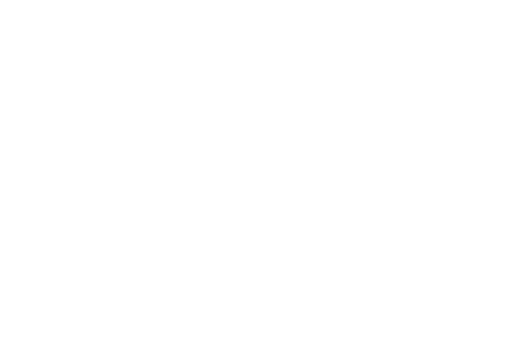
t = 0.00 s
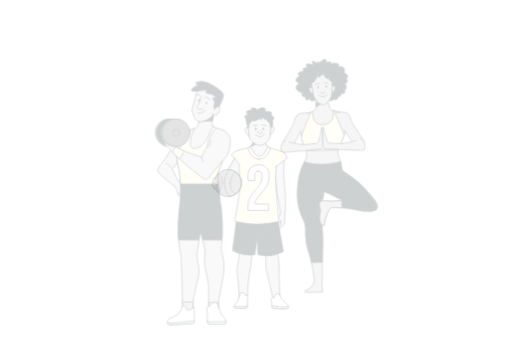
t = 0.25 s
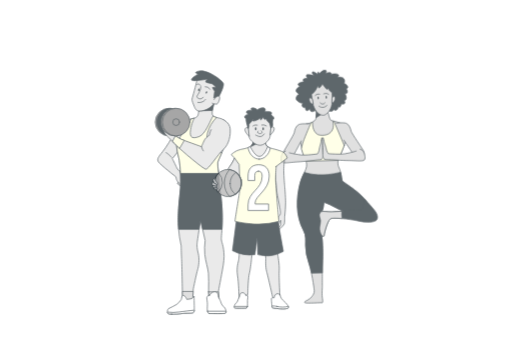
t = 0.50 s
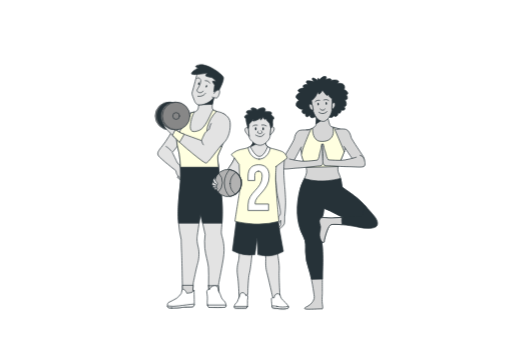
t = 0.75 s
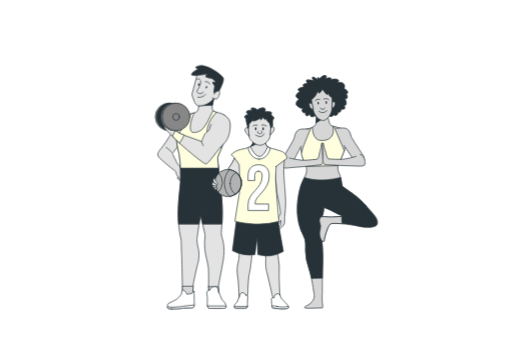
t = 1.00 s

The animated SVG that drew these frames (rendered in a browser with its animation timeline set to each time). Animation: 5 CSS @keyframes rules; one cycle of 1.00 s.

<svg class="animated" id="freepik_stories-sport-family" xmlns="http://www.w3.org/2000/svg" viewBox="0 0 750 500" version="1.1" xmlns:xlink="http://www.w3.org/1999/xlink" xmlns:svgjs="http://svgjs.com/svgjs"><style>svg#freepik_stories-sport-family:not(.animated) .animable {opacity: 0;}svg#freepik_stories-sport-family.animated #freepik--Floor--inject-27 {animation: 1s 1 forwards cubic-bezier(.36,-0.01,.5,1.38) slideLeft;animation-delay: 0s;}svg#freepik_stories-sport-family.animated #freepik--Shelf--inject-27 {animation: 1s 1 forwards cubic-bezier(.36,-0.01,.5,1.38) slideUp;animation-delay: 0s;}svg#freepik_stories-sport-family.animated #freepik--Sofa--inject-27 {animation: 1s 1 forwards cubic-bezier(.36,-0.01,.5,1.38) fadeIn;animation-delay: 0s;}svg#freepik_stories-sport-family.animated #freepik--Pictures--inject-27 {animation: 1s 1 forwards cubic-bezier(.36,-0.01,.5,1.38) slideRight;animation-delay: 0s;}svg#freepik_stories-sport-family.animated #freepik--character-3--inject-27 {animation: 1s 1 forwards cubic-bezier(.36,-0.01,.5,1.38) slideDown;animation-delay: 0s;}svg#freepik_stories-sport-family.animated #freepik--character-1--inject-27 {animation: 1s 1 forwards cubic-bezier(.36,-0.01,.5,1.38) slideUp;animation-delay: 0s;}svg#freepik_stories-sport-family.animated #freepik--character-2--inject-27 {animation: 1s 1 forwards cubic-bezier(.36,-0.01,.5,1.38) fadeIn;animation-delay: 0s;}            @keyframes slideLeft {                0% {                    opacity: 0;                    transform: translateX(-30px);                }                100% {                    opacity: 1;                    transform: translateX(0);                }            }                    @keyframes slideUp {                0% {                    opacity: 0;                    transform: translateY(30px);                }                100% {                    opacity: 1;                    transform: inherit;                }            }                    @keyframes fadeIn {                0% {                    opacity: 0;                }                100% {                    opacity: 1;                }            }                    @keyframes slideRight {                0% {                    opacity: 0;                    transform: translateX(30px);                }                100% {                    opacity: 1;                    transform: translateX(0);                }            }                    @keyframes slideDown {                0% {                    opacity: 0;                    transform: translateY(-30px);                }                100% {                    opacity: 1;                    transform: translateY(0);                }            }        .animator-hidden { display: none; }</style><g id="freepik--Floor--inject-27" class="animable animator-hidden" style="transform-origin: 369.22px 450.48px;"><line x1="24.47" y1="450.48" x2="713.97" y2="450.48" style="fill: none; stroke: rgb(38, 50, 56); stroke-linecap: round; stroke-linejoin: round; transform-origin: 369.22px 450.48px;" id="eliipqj9r5yo" class="animable"></line></g><g id="freepik--Shelf--inject-27" class="animable animator-hidden" style="transform-origin: 602.725px 268.625px;"><path d="M529.45,86.77V450.48H676V86.77ZM664.51,440H540.92V97.24H664.51Z" style="fill: none; stroke: rgb(38, 50, 56); stroke-linecap: round; stroke-linejoin: round; transform-origin: 602.725px 268.625px;" id="elgstfdbf2lda" class="animable"></path><polygon points="570.68 163.17 566.01 129.92 566.03 129.92 567.46 120.43 555.05 120.43 556.48 129.92 556.5 129.92 551.83 163.17 570.68 163.17" style="fill: none; stroke: rgb(38, 50, 56); stroke-linecap: round; stroke-linejoin: round; transform-origin: 561.255px 141.8px;" id="elo03wd5mv2jm" class="animable"></polygon><g id="el3p8zxisopzt"><circle cx="591.95" cy="148.99" r="15.33" style="fill: none; stroke: rgb(38, 50, 56); stroke-linecap: round; stroke-linejoin: round; transform-origin: 591.95px 148.99px; transform: rotate(-67.72deg);" class="animable"></circle></g><rect x="609.29" y="212.15" width="49.21" height="50.22" style="fill: none; stroke: rgb(38, 50, 56); stroke-linecap: round; stroke-linejoin: round; transform-origin: 633.895px 237.26px;" id="elcyrl2jdkb5" class="animable"></rect><rect x="617.83" y="220.87" width="32.12" height="32.79" style="fill: none; stroke: rgb(38, 50, 56); stroke-linecap: round; stroke-linejoin: round; transform-origin: 633.89px 237.265px;" id="el4uj8llqogow" class="animable"></rect><rect x="542.32" y="216.21" width="12.18" height="45.66" style="fill: none; stroke: rgb(38, 50, 56); stroke-linecap: round; stroke-linejoin: round; transform-origin: 548.41px 239.04px;" id="el3b1ca6hk1uj" class="animable"></rect><rect x="555" y="216.21" width="12.18" height="45.66" style="fill: none; stroke: rgb(38, 50, 56); stroke-linecap: round; stroke-linejoin: round; transform-origin: 561.09px 239.04px;" id="elvr2w8lm55ye" class="animable"></rect><g id="el8va096gjwzj"><rect x="572.25" y="216.21" width="12.18" height="45.66" style="fill: none; stroke: rgb(38, 50, 56); stroke-linecap: round; stroke-linejoin: round; transform-origin: 578.34px 239.04px; transform: rotate(-10.99deg);" class="animable"></rect></g><g id="elbf3n13nw4gk"><rect x="649.77" y="394.23" width="12.18" height="45.66" style="fill: none; stroke: rgb(38, 50, 56); stroke-linecap: round; stroke-linejoin: round; transform-origin: 655.86px 417.06px; transform: rotate(180deg);" class="animable"></rect></g><g id="eldea7em8v8c"><rect x="637.09" y="394.23" width="12.18" height="45.66" style="fill: none; stroke: rgb(38, 50, 56); stroke-linecap: round; stroke-linejoin: round; transform-origin: 643.18px 417.06px; transform: rotate(180deg);" class="animable"></rect></g><g id="elnfrooy9ezc9"><rect x="619.84" y="394.23" width="12.18" height="45.66" style="fill: none; stroke: rgb(38, 50, 56); stroke-linecap: round; stroke-linejoin: round; transform-origin: 625.93px 417.06px; transform: rotate(-169.01deg);" class="animable"></rect></g><path d="M611.5,317.12a13.68,13.68,0,0,1-1.82-7.79c.46-4.14,4.14-20.24,4.14-20.24H594s3.68,16.1,4.14,20.24a13.68,13.68,0,0,1-1.84,7.82h0c-4.25,4.07-7.08,11.44-7.08,19.87,0,12.82,6.57,23.22,14.67,23.22s14.68-10.4,14.68-23.22C618.62,328.58,615.77,321.19,611.5,317.12Z" style="fill: none; stroke: rgb(38, 50, 56); stroke-linecap: round; stroke-linejoin: round; transform-origin: 603.895px 324.665px;" id="els5zumiemqgr" class="animable"></path><rect x="540.92" y="163.83" width="123.59" height="13.35" style="fill: none; stroke: rgb(38, 50, 56); stroke-linecap: round; stroke-linejoin: round; transform-origin: 602.715px 170.505px;" id="ela7pbwuwlldj" class="animable"></rect><rect x="540.92" y="262.39" width="123.59" height="13.35" style="fill: none; stroke: rgb(38, 50, 56); stroke-linecap: round; stroke-linejoin: round; transform-origin: 602.715px 269.065px;" id="elcur9spdbevb" class="animable"></rect><rect x="540.92" y="360.95" width="123.59" height="13.35" style="fill: none; stroke: rgb(38, 50, 56); stroke-linecap: round; stroke-linejoin: round; transform-origin: 602.715px 367.625px;" id="el68etofpi7ye" class="animable"></rect></g><g id="freepik--Sofa--inject-27" class="animable animator-hidden" style="transform-origin: 228.36px 363.896px;"><rect x="68.47" y="356.97" width="163.95" height="21.15" style="fill: none; stroke: rgb(38, 50, 56); stroke-linecap: round; stroke-linejoin: round; transform-origin: 150.445px 367.545px;" id="elpn0jcjbxa2" class="animable"></rect><path d="M390.18,326.59a5.06,5.06,0,0,0-1.93,4V357h-157c.17-10.89-1.64-36.69-3.43-55.34.06-11.83.39-20.78,1-21.25,1.88-1.41,29.13-2.82,80.35-.94s67.19-3.29,73.3-1.88C387.33,278.69,389.51,313,390.18,326.59Z" style="fill: none; stroke: rgb(38, 50, 56); stroke-linecap: round; stroke-linejoin: round; transform-origin: 309px 317.171px;" id="ellwv1pcfqzjq" class="animable"></path><path d="M231.2,357H68.47V330.58a5.08,5.08,0,0,0-4.94-5.08c.74-14.25,2.93-46.84,7.7-47.94,6.11-1.41,22.08,3.76,73.3,1.88s78.47-.47,80.35.94c.62.47,1.75,9.42,2.89,21.25C229.56,320.28,231.37,346.08,231.2,357Z" style="fill: none; stroke: rgb(38, 50, 56); stroke-linecap: round; stroke-linejoin: round; transform-origin: 147.371px 317.156px;" id="el3bptn0y5w09" class="animable"></path><path d="M233,357v5.25h-.61V357Z" style="fill: none; stroke: rgb(38, 50, 56); stroke-linecap: round; stroke-linejoin: round; transform-origin: 232.695px 359.625px;" id="els072rnuy1h" class="animable"></path><rect x="68.47" y="378.12" width="319.78" height="57.8" style="fill: none; stroke: rgb(38, 50, 56); stroke-linecap: round; stroke-linejoin: round; transform-origin: 228.36px 407.02px;" id="el28k3btx2huq" class="animable"></rect><rect x="232.42" y="356.97" width="0.61" height="21.15" style="fill: none; stroke: rgb(38, 50, 56); stroke-linecap: round; stroke-linejoin: round; transform-origin: 232.725px 367.545px;" id="elehmx10qisx" class="animable"></rect><rect x="233.03" y="356.97" width="155.22" height="21.15" style="fill: none; stroke: rgb(38, 50, 56); stroke-linecap: round; stroke-linejoin: round; transform-origin: 310.64px 367.545px;" id="eljy3nuk0vtq" class="animable"></rect><rect x="232.42" y="356.97" width="0.61" height="21.15" style="fill: none; stroke: rgb(38, 50, 56); stroke-linecap: round; stroke-linejoin: round; transform-origin: 232.725px 367.545px;" id="el171h39yhdtn" class="animable"></rect><path d="M411.28,330.58V446.16a4.32,4.32,0,0,1-4.32,4.32H392.57a4.31,4.31,0,0,1-4.32-4.32V330.58a5.09,5.09,0,0,1,5.09-5.09h12.85A5.09,5.09,0,0,1,411.28,330.58Z" style="fill: none; stroke: rgb(38, 50, 56); stroke-linecap: round; stroke-linejoin: round; transform-origin: 399.765px 387.985px;" id="elpov9chiaxs" class="animable"></path><path d="M68.47,330.58V446.16a4.32,4.32,0,0,1-4.32,4.32H49.76a4.31,4.31,0,0,1-4.32-4.32V330.58a5.09,5.09,0,0,1,5.09-5.09h13A5.08,5.08,0,0,1,68.47,330.58Z" style="fill: none; stroke: rgb(38, 50, 56); stroke-linecap: round; stroke-linejoin: round; transform-origin: 56.955px 387.985px;" id="el6jc3pklegh6" class="animable"></path></g><g id="freepik--Pictures--inject-27" class="animable animator-hidden" style="transform-origin: 184.125px 161.817px;"><rect x="157.9" y="87.01" width="47.8" height="61.45" style="fill: none; stroke: rgb(38, 50, 56); stroke-linecap: round; stroke-linejoin: round; transform-origin: 181.8px 117.735px;" id="elpbu2ag6vrlo" class="animable"></rect><rect x="160.99" y="90.98" width="41.62" height="53.52" style="fill: none; stroke: rgb(38, 50, 56); stroke-linecap: round; stroke-linejoin: round; transform-origin: 181.8px 117.74px;" id="el735aabh6mk" class="animable"></rect><rect x="175.08" y="109.1" width="13.44" height="17.28" style="fill: none; stroke: rgb(38, 50, 56); stroke-linecap: round; stroke-linejoin: round; transform-origin: 181.8px 117.74px;" id="elgfomvd7fbwl" class="animable"></rect><rect x="101.41" y="132.94" width="47.8" height="61.45" style="fill: none; stroke: rgb(38, 50, 56); stroke-linecap: round; stroke-linejoin: round; transform-origin: 125.31px 163.665px;" id="el3vqzjr7u011" class="animable"></rect><rect x="104.5" y="136.91" width="41.62" height="53.52" style="fill: none; stroke: rgb(38, 50, 56); stroke-linecap: round; stroke-linejoin: round; transform-origin: 125.31px 163.67px;" id="el939pm7iljjq" class="animable"></rect><rect x="118.59" y="155.03" width="13.44" height="17.28" style="fill: none; stroke: rgb(38, 50, 56); stroke-linecap: round; stroke-linejoin: round; transform-origin: 125.31px 163.67px;" id="elti94fn53c2c" class="animable"></rect><rect x="219.04" y="132.94" width="47.8" height="61.45" style="fill: none; stroke: rgb(38, 50, 56); stroke-linecap: round; stroke-linejoin: round; transform-origin: 242.94px 163.665px;" id="elfds9a30rkda" class="animable"></rect><rect x="222.13" y="136.91" width="41.62" height="53.52" style="fill: none; stroke: rgb(38, 50, 56); stroke-linecap: round; stroke-linejoin: round; transform-origin: 242.94px 163.67px;" id="elr35yiv6trq" class="animable"></rect><rect x="236.22" y="155.03" width="13.44" height="17.28" style="fill: none; stroke: rgb(38, 50, 56); stroke-linecap: round; stroke-linejoin: round; transform-origin: 242.94px 163.67px;" id="ele4sw36i4yr" class="animable"></rect><rect x="157.9" y="158.14" width="47.8" height="35.9" style="fill: none; stroke: rgb(38, 50, 56); stroke-linecap: round; stroke-linejoin: round; transform-origin: 181.8px 176.09px;" id="el9k2oivtsrx" class="animable"></rect><rect x="160.99" y="160.45" width="41.62" height="31.26" style="fill: none; stroke: rgb(38, 50, 56); stroke-linecap: round; stroke-linejoin: round; transform-origin: 181.8px 176.08px;" id="el392zdhcien8" class="animable"></rect><rect x="175.08" y="171.04" width="13.44" height="10.09" style="fill: none; stroke: rgb(38, 50, 56); stroke-linecap: round; stroke-linejoin: round; transform-origin: 181.8px 176.085px;" id="elt42sc75dp0k" class="animable"></rect><g id="elcrvvbv9ep2"><rect x="183.62" y="209.55" width="30.92" height="23.23" style="fill: none; stroke: rgb(38, 50, 56); stroke-linecap: round; stroke-linejoin: round; transform-origin: 199.08px 221.165px; transform: rotate(90deg);" class="animable"></rect></g><g id="elanfefvncq68"><rect x="185.62" y="211.05" width="26.93" height="20.23" style="fill: none; stroke: rgb(38, 50, 56); stroke-linecap: round; stroke-linejoin: round; transform-origin: 199.085px 221.165px; transform: rotate(90deg);" class="animable"></rect></g><g id="elfg12gmiy06"><rect x="194.74" y="217.9" width="8.69" height="6.53" style="fill: none; stroke: rgb(38, 50, 56); stroke-linecap: round; stroke-linejoin: round; transform-origin: 199.085px 221.165px; transform: rotate(90deg);" class="animable"></rect></g><g id="elq6ylvigdmi"><rect x="149.3" y="209.55" width="30.92" height="23.23" style="fill: none; stroke: rgb(38, 50, 56); stroke-linecap: round; stroke-linejoin: round; transform-origin: 164.76px 221.165px; transform: rotate(90deg);" class="animable"></rect></g><g id="elosub68w47fi"><rect x="151.3" y="211.05" width="26.93" height="20.23" style="fill: none; stroke: rgb(38, 50, 56); stroke-linecap: round; stroke-linejoin: round; transform-origin: 164.765px 221.165px; transform: rotate(90deg);" class="animable"></rect></g><g id="eldq6a16ghaym"><rect x="160.42" y="217.9" width="8.69" height="6.53" style="fill: none; stroke: rgb(38, 50, 56); stroke-linecap: round; stroke-linejoin: round; transform-origin: 164.765px 221.165px; transform: rotate(90deg);" class="animable"></rect></g></g><g id="freepik--character-3--inject-27" class="animable" style="transform-origin: 482.389px 281.246px;"><path d="M465.56,116.81s-7-5.69-8-3.27,3.71,5,3.71,5-11.27-2.8-12.31-.65,2.36,4.29,2.36,4.29-7.4.47-7.28,2.42a3.26,3.26,0,0,0,1.35,2.65s-9.41,1.91-8.74,4.22,3.42,2.39,3.42,2.39-6.67,3.49-6.48,6.81c.12,2.21,3.59,3.95,4.22,4.81,0,0-7.34,5.56-2.24,9.93s8.57,3.37,8.57,3.37-3.33,3-.7,5.39,4.07.4,4.07.4-.35,4.72,1.64,5.24,4.66-2.64,4.66-2.64.39,4,3.26,4.09a5.11,5.11,0,0,0,4.2-1.7s1.2,2.4,2.62,2.18a4.09,4.09,0,0,0,2.27-1.19s4.64,3.1,9,1.91,5.2-2.3,5.2-2.3,4.77,1.14,6.28.26a10.93,10.93,0,0,0,2.48-2,3.49,3.49,0,0,0,4.2.38c2.26-1.44,1.9-4.95,1.9-4.95s2.6,1.8,3.76-.37a4.3,4.3,0,0,0,.56-3.56s4.64,1.14,5.68-1-2.13-4.69-2.13-4.69a2.72,2.72,0,0,0,4-1.3c1.39-2.83-1.7-8.24-1.7-8.24s3.31.7,3.64-2.19a6.28,6.28,0,0,0-2-5s3.64-.24,2.27-3.28-5.24-4.36-5.24-4.36,2-3.52-.17-6.78-10.6-2.45-10.6-2.45,4.86-1.62,2-3.78-10.44-.11-10.44-.11,1.78-2.73-2.14-2.74-5.77,1.54-5.77,1.54,3.19-5.16-1-5-8.14,5.35-8.14,5.35-1-3.33-2-2.23S465.56,116.81,465.56,116.81Z" style="fill: rgb(38, 50, 56); stroke: rgb(38, 50, 56); stroke-linecap: round; stroke-linejoin: round; transform-origin: 471.597px 141.634px;" id="el10wqx3okf6hi" class="animable"></path><path d="M464,167.65s-.31,11.36-1.31,14.51-7.78,6.17-11.67,6.58-12.62,4.23-12.54,13.2,4.77,30.76,7.75,37.1,3.28,8.06,2.89,12.87-6.67,13.55-9.16,23c-6.05,23-6.94,49.33,4.85,70.94,3.8,7,2.94,14,2.9,21.62a77.83,77.83,0,0,0,4.8,25.76c3.88,10.7,7.39,35.86,7.9,40s-2.06,7.2-2.91,8.57a19,19,0,0,1-7.2,6c-3.43,1.55-5.32,2.75-3.26,3.78s24.43-.43,24.86,0,1.54-1,.51-6.35-.17-15.77-.17-15.77-.16-22.48.4-40-.46-30.69-.85-32.39-1-37.18.62-41.34,2.09-11.89,2.09-11.89A126.65,126.65,0,0,1,492,312c9.4,5.24,38.32,16,45.5,15.26s8.56-13.77-3.12-27.52-32-24.88-32.95-26.74-1.34-11.8-3.89-17.56-2.39-6.28-2.51-10.56,11.91-24.63,11.7-36-2.54-16.54-5-19.15-14.94-4.61-17.09-6S480.24,170,479.6,168,464,167.65,464,167.65Z" style="fill: rgb(214, 214, 214); stroke: rgb(38, 50, 56); stroke-linecap: round; stroke-linejoin: round; transform-origin: 489.319px 309.483px;" id="elurg5javwahq" class="animable"></path><polygon points="475.12 172.44 462.88 180.25 464.01 167.65 475.12 172.44" style="fill: rgb(38, 50, 56); stroke: rgb(38, 50, 56); stroke-linecap: round; stroke-linejoin: round; transform-origin: 469px 173.95px;" id="elojwsbs89r3" class="animable"></polygon><path d="M504.33,220.83l-14.87-35.05-1.77-.4c.67,3.15,1.28,8-.17,11.53-3.27,8-11.18,9.64-18.73,8.82C462,205,457.42,197,458,186.79a26.66,26.66,0,0,1-2.58,1C453,194,444.8,212.54,443.29,218.41c-.81,3.13-1.36,5.68-1.72,7.55A112.41,112.41,0,0,0,446.24,239a52.52,52.52,0,0,1,2.15,5.07l47.07-1.24C496.81,238.42,501.42,229.36,504.33,220.83Z" style="fill: rgb(255, 255, 224); stroke: rgb(38, 50, 56); stroke-linecap: round; stroke-linejoin: round; transform-origin: 472.95px 214.725px;" id="elh1n0s923aig" class="animable"></path><path d="M501.47,273c-.68-1.41-1.1-7.46-2.37-12.82-26.83,6.71-45,2.83-53.09.13-2.07,4.28-4.65,9.35-6,14.66-6.05,23-6.94,49.33,4.85,70.94,3.8,7,2.94,14,2.9,21.62a77.83,77.83,0,0,0,4.8,25.76,116.22,116.22,0,0,1,3.82,14.9l16-.42c0-5.94.14-12.37.33-18.26.57-17.51-.46-30.69-.85-32.39s-1-37.18.62-41.34,2.09-11.89,2.09-11.89A126.65,126.65,0,0,1,492,312c9.4,5.24,38.32,16,45.5,15.26s8.56-13.77-3.12-27.52S502.38,274.85,501.47,273Z" style="fill: rgb(38, 50, 56); stroke: rgb(38, 50, 56); stroke-linecap: round; stroke-linejoin: round; transform-origin: 489.344px 334.185px;" id="el4ua557dgzpj" class="animable"></path><path d="M465.81,132.56a48.24,48.24,0,0,1-3.28,7.14,18.81,18.81,0,0,1-6.13,6.07S458.12,159.66,459,162c1.38,3.79,3.71,8.67,6.74,11.28,2.25,1.95,7.07,4.56,10.37,2.73,6.62-3.67,9.75-10.73,10.49-18,.34-3.35-.11-14.68-.11-14.68s-3.32-2.15-4.25-3.75a21.38,21.38,0,0,1-1.27-2.41s-1.12,1.87-2.27,1.25-6.17-7.64-6.17-7.64-3.16,4.77-4.63,5.7S465.81,132.56,465.81,132.56Z" style="fill: rgb(214, 214, 214); stroke: rgb(38, 50, 56); stroke-linecap: round; stroke-linejoin: round; transform-origin: 471.564px 153.705px;" id="elo6v75w806yl" class="animable"></path><path d="M457.41,152.91s-3-3.55-4.08-1,.76,5.35,1.81,6.67a6.51,6.51,0,0,0,3.44,1.72Z" style="fill: rgb(214, 214, 214); stroke: rgb(38, 50, 56); stroke-linecap: round; stroke-linejoin: round; transform-origin: 455.791px 155.644px;" id="elmtuxyx4d1f9" class="animable"></path><path d="M486.84,150.71s2.22-3.56,3.62-1.16-.07,5.41-.95,6.85a6.17,6.17,0,0,1-2.85,2.15Z" style="fill: rgb(214, 214, 214); stroke: rgb(38, 50, 56); stroke-linecap: round; stroke-linejoin: round; transform-origin: 488.849px 153.634px;" id="eln053ur3fi3" class="animable"></path><path d="M469.12,158.51a5.28,5.28,0,0,0,3.34,1.7,4.2,4.2,0,0,0,3.76-1.83" style="fill: none; stroke: rgb(38, 50, 56); stroke-linecap: round; stroke-linejoin: round; transform-origin: 472.67px 159.3px;" id="elnuwhtavbx4" class="animable"></path><path d="M467.13,163.09s5.26,5.5,11.83-.76" style="fill: none; stroke: rgb(38, 50, 56); stroke-linecap: round; stroke-linejoin: round; transform-origin: 473.045px 163.827px;" id="elna6vqtlqxlm" class="animable"></path><path d="M467.22,151c.07,1.11-.34,2-.93,2.08s-1.12-.83-1.19-1.95.35-2,.93-2.08S467.15,149.87,467.22,151Z" style="fill: rgb(38, 50, 56); transform-origin: 466.16px 151.065px;" id="el7aob0chdczj" class="animable"></path><path d="M479.09,150.23c.08,1.11-.34,2-.93,2.08s-1.11-.83-1.19-1.95.35-2,.94-2.08S479,149.12,479.09,150.23Z" style="fill: rgb(38, 50, 56); transform-origin: 478.03px 150.295px;" id="elufc4qv62faf" class="animable"></path><path d="M461.7,147.83s1.39-3.18,6.57-2.13" style="fill: none; stroke: rgb(38, 50, 56); stroke-linecap: round; stroke-linejoin: round; transform-origin: 464.985px 146.659px;" id="el3inxxtoqvam" class="animable"></path><path d="M474.3,145.21s4.23-2.08,7.17.61" style="fill: none; stroke: rgb(38, 50, 56); stroke-linecap: round; stroke-linejoin: round; transform-origin: 477.885px 145.131px;" id="elkktvyguu6zs" class="animable"></path><path d="M452.11,189.32s-9.75-1-14.26.83S431.56,199,431.18,202s-16.73,29.1-17,30.55-2.25,5.65,2.61,7.92,10.22-.11,12.06-3.19,12.44-23.06,12.44-23.06" style="fill: rgb(214, 214, 214); stroke: rgb(38, 50, 56); stroke-linecap: round; stroke-linejoin: round; transform-origin: 432.832px 215.209px;" id="el9882zao32a7" class="animable"></path><path d="M492.86,188.24s9.68-1.47,14.28.08,6.75,8.48,7.29,11.5S532.66,228,533,229.43s2.54,5.53-2.19,8-10.22.43-12.21-2.55-14.86-21.87-14.86-21.87" style="fill: rgb(214, 214, 214); stroke: rgb(38, 50, 56); stroke-linecap: round; stroke-linejoin: round; transform-origin: 513.333px 213.072px;" id="el3kh7rb43esl" class="animable"></path><path d="M424,231.67s5.15,1.58,16.82,3.08c6.93.89,24.26-1.44,24.26-1.44a15.12,15.12,0,0,0,2.27-4.85c1.18-7.79,2.51-9.51,3-13.51.86-7,1.92-6.13,2.13-4s0,16.63.17,18.38,1,7,.53,8.09-.27,4-4.25,4.31l-3.37.25s-22.2,2.66-29.87,3S418.2,247.17,414,246s-2-10.66-.19-13.42a8.63,8.63,0,0,1,4.38-3.48" style="fill: rgb(214, 214, 214); stroke: rgb(38, 50, 56); stroke-linecap: round; stroke-linejoin: round; transform-origin: 442.457px 227.902px;" id="elqa3sixb00c" class="animable"></path><path d="M522,229.08s-5.07,1.86-16.64,4c-6.87,1.26-24.3-.16-24.3-.16a15.13,15.13,0,0,1-2.52-4.73c-1.59-7.71-3-9.36-3.71-13.33-1.23-7-2.24-6-2.34-3.93s.91,16.6.79,18.36-.61,7-.1,8.11.49,4,4.48,4.08c1.6,0,3.38.07,3.38.07S503.36,243,511,243s17.62,1.3,21.74-.09,1.47-10.75-.52-13.42a8.64,8.64,0,0,0-4.56-3.23" style="fill: rgb(214, 214, 214); stroke: rgb(38, 50, 56); stroke-linecap: round; stroke-linejoin: round; transform-origin: 503.698px 226.476px;" id="el6d254u2lif6" class="animable"></path><path d="M531.1,315.42s-39.45,2.66-45.37,2.82-12.79-1.46-15.27-.14-2.92,5.11-1.95,8a15.73,15.73,0,0,1,.8,9.68c-1,4-1.42,7.58-.43,11.14s2.53,7.3,4.68,7.07,1.37-2.37,1.7-3.64a104.12,104.12,0,0,1,3.29-11.58c1.51-3.82,2.84-8.16,5.65-10.39s26.95.18,40.86,3.23,22.32,1.75,25.68-.5,3.92-8-2.58-15.92-13.74-15.42-13.74-15.42" style="fill: rgb(38, 50, 56); stroke: rgb(38, 50, 56); stroke-linecap: round; stroke-linejoin: round; transform-origin: 510.61px 326.885px;" id="elwybidiemqkl" class="animable"></path><path d="M500.71,317.4c-7,.44-12.95.78-15,.84-5.92.15-12.79-1.46-15.27-.14s-2.92,5.11-1.95,8a15.73,15.73,0,0,1,.8,9.68c-1,4-1.42,7.58-.43,11.14s2.53,7.3,4.68,7.07,1.37-2.37,1.7-3.64a104.12,104.12,0,0,1,3.29-11.58c1.51-3.82,2.84-8.16,5.65-10.39,1.45-1.15,8.54-1.07,17-.3A54.65,54.65,0,0,1,500.71,317.4Z" style="fill: rgb(214, 214, 214); stroke: rgb(38, 50, 56); stroke-linecap: round; stroke-linejoin: round; transform-origin: 484.596px 335.7px;" id="elcyn889ymdoi" class="animable"></path></g><g id="freepik--character-1--inject-27" class="animable" style="transform-origin: 282.241px 274.569px;"><path d="M266.93,173.45s-5.71,3.24-11,12.92-12.39,21.54-18,28.51-9,10.73-5.84,15.06,25.42,21.66,25.42,21.66.57,3.76,1.51,5.27,2.07,3.2,2.07,3.2-2.64.19-1.13,1.69a17.15,17.15,0,0,0,5.46,3.39c.56,0,5.84-13.55,5.46-14.31s-10-7.91-12.05-12.43-6.59-13.55-6.59-13.55l9-10.93s0-19.2,2.45-27.87S268.06,173.07,266.93,173.45Z" style="fill: rgb(227, 227, 227); stroke: rgb(38, 50, 56); stroke-linecap: round; stroke-linejoin: round; transform-origin: 250.888px 219.288px;" id="el0c0r418iijhb" class="animable"></path><path d="M251.11,223s-4.9-5.65-7.91-6.78" style="fill: none; stroke: rgb(38, 50, 56); stroke-linecap: round; stroke-linejoin: round; transform-origin: 247.155px 219.61px;" id="elkjzgtev4txg" class="animable"></path><line x1="261.09" y1="260.07" x2="263.16" y2="261.95" style="fill: rgb(255, 255, 255); stroke: rgb(38, 50, 56); stroke-linecap: round; stroke-linejoin: round; transform-origin: 262.125px 261.01px;" id="elecxzf9su1id" class="animable"></line><path d="M314.27,139.9s-3.38,10.14-3.6,18.17,9.93,5.49,16.69,9.92,8.45,8.45,8.66,17.53-16.47,40.55-17.11,44.78,1.9,20.48,2.11,25.55.85,16.69,1.69,19.64,3.38,23.87,2.75,43.3S323.35,341,324.61,346s5.5,16.05,2.33,35.06-7,36.33-7,38.86.84,10.35.84,10.35H306.45s-1.06-4.22-1.06-12.88.43-16.48-.21-24.29-4.22-17.32-5.28-27.67a94.93,94.93,0,0,1,.43-20.48l-6.76-30.42s-4.65,31.47-4.86,33.37-.84,6.76,1.48,15.63.63,19.85-.85,24.29S283,415.94,283,415.94l-.85,15.63s-5.28,4.43-7.81,4-6.76-3.59-7-4.86-1.06-53.64-1.48-59.34-.63-18.59-.63-18.59a172.38,172.38,0,0,1-4-26.85c-.52-8.59-1-21.39,2.34-50.66,1.92-16.71.21-38.86-1.06-47.52s-5.28-15.42-3.59-32.1,8.87-24.71,15.21-27.25,13.09-2.32,15.2-6.12S291,151.1,291,151.1Z" style="fill: rgb(227, 227, 227); stroke: rgb(38, 50, 56); stroke-linecap: round; stroke-linejoin: round; transform-origin: 297.266px 287.75px;" id="eloq6dgvnfs38" class="animable"></path><path d="M291.29,155.09c1.76-.45,19.66-.71,19.66-.71l3.32-14.48Z" style="fill: rgb(38, 50, 56); stroke: rgb(38, 50, 56); stroke-linecap: round; stroke-linejoin: round; transform-origin: 302.78px 147.495px;" id="elh10jsst9l9e" class="animable"></path><path d="M305.44,420.24H320c.06,2.79.84,10.06.84,10.06H306.45A52.84,52.84,0,0,1,305.44,420.24Z" style="fill: rgb(214, 214, 214); stroke: rgb(38, 50, 56); stroke-linecap: round; stroke-linejoin: round; transform-origin: 313.14px 425.27px;" id="els02fqgqnb3l" class="animable"></path><path d="M282.78,420.24l-.62,11.33s-5.28,4.43-7.81,4-6.76-3.59-7-4.86c-.06-.34-.16-4.5-.29-10.48Z" style="fill: rgb(214, 214, 214); stroke: rgb(38, 50, 56); stroke-linecap: round; stroke-linejoin: round; transform-origin: 274.92px 427.915px;" id="elplr35otjr3l" class="animable"></path><path d="M288.84,108.58s-5.94,23.26-7.17,26.75-.35,5.07,1.93,11,3.32,8,7.69,8.74,11.36-1.92,15.38-4.54,7.7-7.7,9.27-10.49,5.94-19.94,5.94-19.94a11.87,11.87,0,0,0-5.07-11.36c-6.29-4.2-12.06-6.12-16.43-5.25S288.84,108.58,288.84,108.58Z" style="fill: rgb(227, 227, 227); stroke: rgb(38, 50, 56); stroke-linecap: round; stroke-linejoin: round; transform-origin: 301.548px 129.24px;" id="el55ohhb6q86v" class="animable"></path><path d="M294.09,119.42a21.33,21.33,0,0,1-2.8,9.1c-2.62,4.37-3.53,5.06-2.48,6.64s5.37,4.07,8.87-.3" style="fill: none; stroke: rgb(38, 50, 56); stroke-linecap: round; stroke-linejoin: round; transform-origin: 293.032px 128.366px;" id="eloflfdmjecqf" class="animable"></path><path d="M300.9,138.13s-3.14,5.6-11.19,4.37" style="fill: none; stroke: rgb(38, 50, 56); stroke-linecap: round; stroke-linejoin: round; transform-origin: 295.305px 140.403px;" id="el0zgejcnjj8kb" class="animable"></path><path d="M300.55,119.42a6.55,6.55,0,0,1,6.82,3.68" style="fill: none; stroke: rgb(38, 50, 56); stroke-linecap: round; stroke-linejoin: round; transform-origin: 303.96px 121.229px;" id="elz9u70sr53ln" class="animable"></path><path d="M293.56,117.5s-2.1-3.67-5.07-1.4" style="fill: none; stroke: rgb(38, 50, 56); stroke-linecap: round; stroke-linejoin: round; transform-origin: 291.025px 116.43px;" id="elwqfoywrngro" class="animable"></path><path d="M301.25,127.48c-.31,1-.1,1.92.48,2.11s1.31-.45,1.62-1.43.11-1.93-.48-2.12S301.57,126.5,301.25,127.48Z" style="fill: rgb(38, 50, 56); transform-origin: 302.301px 127.815px;" id="ello3q077wy1" class="animable"></path><path d="M290.1,123.7c-.32,1-.1,1.93.48,2.12s1.31-.46,1.62-1.44.1-1.92-.48-2.11S290.41,122.73,290.1,123.7Z" style="fill: rgb(38, 50, 56); transform-origin: 291.148px 124.045px;" id="elsa1b8mdt75" class="animable"></path><path d="M319.44,136.38s9.26-17,7.69-21.68-23.25-20.45-34.79-18.35-2.28,4.72-2.28,4.72-9.61,4.72-9.61,8.21,23.6-1,23.6-1-4.72,3.84-2.1,4.72,8.22,2.09,8.75,2.27,6.81,5.24,4.54,5.24-4.89-1-3.67,1.23a29.35,29.35,0,0,0,2.8,4.19s-1.4,9.27-1.23,10.14,3.32-2.27,3.32-2.27Z" style="fill: rgb(38, 50, 56); stroke: rgb(38, 50, 56); stroke-linecap: round; stroke-linejoin: round; transform-origin: 303.88px 116.269px;" id="eld3lp5zdws7u" class="animable"></path><path d="M313.38,138.36s4.62-6.56,7.34-5-.84,10.14-2.72,11.33-7.13-1-7.13-1" style="fill: rgb(227, 227, 227); stroke: rgb(38, 50, 56); stroke-linecap: round; stroke-linejoin: round; transform-origin: 316.289px 139.082px;" id="elpsodp920cn" class="animable"></path><path d="M319.63,242.55c.58,5.29,1.29,10.73,1.39,13.3.21,5.07.85,16.69,1.69,19.64s3.38,23.87,2.75,43.3c-.13,3.88-.29,7.09-.45,9.8H296.68l-3.11-14s-1,6.66-2.07,14H261.43c-.08-.88-.14-1.76-.19-2.65-.52-8.59-1-21.39,2.34-50.66,1.19-10.32,1-22.72.36-32.73Z" style="fill: rgb(38, 50, 56); stroke: rgb(38, 50, 56); stroke-linecap: round; stroke-linejoin: round; transform-origin: 293.215px 285.57px;" id="ellxk6t8nej5f" class="animable"></path><path d="M259.35,203.26c3.59-11.82,8.45-15.41,12.68-21.12,2.5-3.38,5.6-10.33,7.71-15.43,1.78-.43,3.47-.81,4.95-1.29-1.39,2.22-4.16,7.6-5.69,17.15-2.12,13.09,4,13.09,12.67,9.92s15.84-22,18.16-26.19c1-1.78,1.74-3.11,2.28-4.06a10.59,10.59,0,0,0,5,2.32,50.45,50.45,0,0,0-13.39,23.07c-3.81,15.42,6.33,27.67,13.72,28.73a17.94,17.94,0,0,0,7.79-.93c-3.26,7.18-6.06,13.18-6.31,14.87-.39,2.62.44,9.91,1.17,16.26H264.23c-.4-7.9-1.12-14.8-1.71-18.8-1-6.66-3.57-12.19-3.95-22Q259,204.57,259.35,203.26Z" style="fill: rgb(255, 255, 224); stroke: rgb(38, 50, 56); stroke-linecap: round; stroke-linejoin: round; transform-origin: 291.9px 204.4px;" id="elyvwby4lvj28" class="animable"></path><circle cx="247.53" cy="171.37" r="20.28" style="fill: rgb(135, 135, 135); stroke: rgb(38, 50, 56); stroke-linecap: round; stroke-linejoin: round; transform-origin: 247.53px 171.37px;" id="elzbmvi6gbxp" class="animable"></circle><circle cx="249.64" cy="171.37" r="20.28" style="fill: rgb(38, 50, 56); stroke: rgb(38, 50, 56); stroke-linecap: round; stroke-linejoin: round; transform-origin: 249.64px 171.37px;" id="elfy2hf7b6rii" class="animable"></circle><circle cx="249.64" cy="171.37" r="4.97" style="fill: rgb(135, 135, 135); stroke: rgb(38, 50, 56); stroke-linecap: round; stroke-linejoin: round; transform-origin: 249.64px 171.37px;" id="el5bi39fd0j85" class="animable"></circle><path d="M327.36,168s8.87,3.8,9.71,12.89-1.47,22.8-9.71,30.2-22.18,29.78-26,29.35-36.62-28.12-42.81-34.65-14.63-13.92-17.38-18.15a38.89,38.89,0,0,1-4.65-12.46c-.21-1.69,7.19-8.66,9.51-8.44s5.7,5.91,5.7,5.91,4.44,1.48,4.86,3-.85,3.37-.85,4.85.85,4.44.21,5.92-1.26,3.38-1.26,3.38,5.49,4.43,9.71,6.33,30.63,11.2,30.63,11.2,3.38-8.45,5.28-11.2,6.33-5.49,6.33-5.49.64-5.49,2.54-8.24" style="fill: rgb(227, 227, 227); stroke: rgb(38, 50, 56); stroke-linecap: round; stroke-linejoin: round; transform-origin: 286.874px 203.591px;" id="elpre3klwhpy" class="animable"></path><path d="M295.05,207.28s.84,4.22,2.74,6.33" style="fill: none; stroke: rgb(38, 50, 56); stroke-linecap: round; stroke-linejoin: round; transform-origin: 296.42px 210.445px;" id="elrr2imy45qwl" class="animable"></path><path d="M257.29,191.7a44.14,44.14,0,0,0,7.13,4.38c.92.41,2.88,1.17,5.39,2.11l-6.93,11.72c-1.89-1.73-3.4-3.16-4.31-4.13-1.8-1.9-3.79-3.88-5.78-5.82Z" style="fill: rgb(255, 255, 224); stroke: rgb(38, 50, 56); stroke-linecap: round; stroke-linejoin: round; transform-origin: 261.3px 200.805px;" id="eln7a8iycs79f" class="animable"></path><circle cx="255.76" cy="171.37" r="20.28" style="fill: rgb(135, 135, 135); stroke: rgb(38, 50, 56); stroke-linecap: round; stroke-linejoin: round; transform-origin: 255.76px 171.37px;" id="elz3scfkpt29b" class="animable"></circle><circle cx="257.88" cy="171.37" r="20.28" style="fill: rgb(135, 135, 135); stroke: rgb(38, 50, 56); stroke-linecap: round; stroke-linejoin: round; transform-origin: 257.88px 171.37px;" id="eldgphihofh2p" class="animable"></circle><circle cx="257.88" cy="171.37" r="4.97" style="fill: rgb(135, 135, 135); stroke: rgb(38, 50, 56); stroke-linecap: round; stroke-linejoin: round; transform-origin: 257.88px 171.37px;" id="elx12er3ymjt8" class="animable"></circle><path d="M306.76,425.17s3.28-5.58,7.87-5.08,4.92,5.08,4.92,6.56,3.45,6.55,3.77,8.36a16,16,0,0,0,2.63,5.57,11,11,0,0,1,3.44,3.45c1,1.8,2,4.43,1.64,6.23s-2.46,1.64-4.26,1.8-21,0-21,0a10,10,0,0,1-2.13-4.59c-.5-2.79.32-7.38,0-11.15s-1.48-7.54-.33-9.18A5.63,5.63,0,0,1,306.76,425.17Z" style="fill: rgb(255, 255, 255); stroke: rgb(38, 50, 56); stroke-linecap: round; stroke-linejoin: round; transform-origin: 316.959px 436.095px;" id="el6vb277nqyf" class="animable"></path><path d="M303.93,448.62H331a5.3,5.3,0,0,1,0,1.64c-.33,1.8-2.46,1.64-4.26,1.8s-21,0-21,0A10,10,0,0,1,303.93,448.62Z" style="fill: rgb(255, 255, 255); stroke: rgb(38, 50, 56); stroke-linecap: round; stroke-linejoin: round; transform-origin: 317.497px 450.376px;" id="elzf1i6vxj2fj" class="animable"></path><path d="M284.13,427.47s.49,18.53.33,20.33-.82,2.79-2.3,3.28-11.8.16-14.59.82-13.94,1.31-16.4,1-5.58.5-6.07-2.46,1-5.41,1.48-5.57a129.77,129.77,0,0,0,12-6.23,26.75,26.75,0,0,0,6.72-7.05c.82-1.64.66-6.4,2.79-6.24s4.1,3,4.76,4.43l.65,1.48a66.42,66.42,0,0,0,7.54-1.15C282.33,429.6,282.16,426,284.13,427.47Z" style="fill: rgb(255, 255, 255); stroke: rgb(38, 50, 56); stroke-linecap: round; stroke-linejoin: round; transform-origin: 264.747px 439.163px;" id="elskrkz62bpt" class="animable"></path><path d="M251.17,452.88c-2.46-.32-5.58.5-6.07-2.46a4.21,4.21,0,0,1,0-.5,63.73,63.73,0,0,0,17.26-.15c5.85-.89,17.31-2.18,22.17-2.71,0,.34,0,.6,0,.74-.17,1.8-.82,2.79-2.3,3.28s-11.8.16-14.59.82S253.63,453.21,251.17,452.88Z" style="fill: rgb(255, 255, 255); stroke: rgb(38, 50, 56); stroke-linecap: round; stroke-linejoin: round; transform-origin: 264.811px 450.014px;" id="elfgw5wfu6si4" class="animable"></path></g><g id="freepik--character-2--inject-27" class="animable" style="transform-origin: 366.449px 305.55px;"><path d="M416.75,232.19s-.95,9.89-.95,18.26,1.33,22.46,1.33,22.46,1.33,15,1.33,24.54a184.77,184.77,0,0,1-1.33,20s0,9.14-.57,10.85-4.38,5.14-5.9,6.85-3.23,1.71-3.23,1.14a4.89,4.89,0,0,1,1.33-2.85,13.37,13.37,0,0,0,2.66-4c.19-.76,0-6.47,0-6.47a14.21,14.21,0,0,0-2.28,4c-.57,1.9-1.71,5.52-2.67,4.94s-.19-4.37.38-5.7-.38-6.85,1.15-8.76,2.28-1.14,2.85-4.37-3.81-23.79-4.76-28.93-1.52-14.65-1.52-14.65l-2.85-27.21Z" style="fill: rgb(227, 227, 227); stroke: rgb(38, 50, 56); stroke-linecap: round; stroke-linejoin: round; transform-origin: 410.09px 284.41px;" id="eltr37xn6v4al" class="animable"></path><path d="M350.71,369s-.4,7.82-1,11.63-3.61,11.23-1.81,22.87,2.21,30.49,2.21,31.69-.4,5.62-.4,5.62h10.83s2.81-10,2.61-12.84.8-22.27,2-26.28,2.81-16.85,3.21-21.06S369.77,369,369.77,369H350.71Z" style="fill: rgb(227, 227, 227); stroke: rgb(38, 50, 56); stroke-linecap: round; stroke-linejoin: round; transform-origin: 358.552px 404.905px;" id="elmcqlqjstuz" class="animable"></path><path d="M360.35,432.67s-2.33-3.95-5.58-3.61-3.49,3.61-3.49,4.66-2.45,4.65-2.68,5.93a11.42,11.42,0,0,1-1.86,4,7.65,7.65,0,0,0-2.44,2.44,7.91,7.91,0,0,0-1.17,4.42c.24,1.28,1.75,1.17,3,1.28s14.89,0,14.89,0a7.12,7.12,0,0,0,1.51-3.26c.35-2-.23-5.23,0-7.91s1.05-5.35.23-6.51A4,4,0,0,0,360.35,432.67Z" style="fill: rgb(255, 255, 255); stroke: rgb(38, 50, 56); stroke-linecap: round; stroke-linejoin: round; transform-origin: 353.121px 440.439px;" id="elur7gye2454k" class="animable"></path><path d="M362.36,449.31H343.14a3.77,3.77,0,0,0,0,1.16c.24,1.28,1.75,1.17,3,1.28s14.89,0,14.89,0A7,7,0,0,0,362.36,449.31Z" style="fill: rgb(255, 255, 255); stroke: rgb(38, 50, 56); stroke-linecap: round; stroke-linejoin: round; transform-origin: 352.728px 450.554px;" id="ele0w7nerxqws" class="animable"></path><path d="M388.82,371.35l.61,7.83s-.81,11.83,1.2,18.85,9.83,42.13,9.83,42.13l10-.2s-2-34.1-1.41-43.13-2-22.47-2-23.07-1-7.42-1-7.42Z" style="fill: rgb(227, 227, 227); stroke: rgb(38, 50, 56); stroke-linecap: round; stroke-linejoin: round; transform-origin: 399.64px 403.25px;" id="el59g1n1wm7y9" class="animable"></path><path d="M409.89,431.93s-2.81-2.61-5.42-.8-2.61,5.42-2.61,5.42-4-.41-4.21,1.2.8,12.84,1.4,13.44,7.83,1.2,9,1.4,10.43,1,13.44-.6.4-3.61-1.2-6-6.42-6-7.63-7.82A41.78,41.78,0,0,1,409.89,431.93Z" style="fill: rgb(255, 255, 255); stroke: rgb(38, 50, 56); stroke-linecap: round; stroke-linejoin: round; transform-origin: 410.247px 441.729px;" id="elelke7pbnwc9" class="animable"></path><path d="M406.07,449.38a26.11,26.11,0,0,0-7.59-.79,8.88,8.88,0,0,0,.57,2.6c.61.6,7.83,1.2,9,1.4s10.43,1,13.44-.6c1.63-.87,1.61-1.86,1-3C417.78,450.75,411.05,450.58,406.07,449.38Z" style="fill: rgb(255, 255, 255); stroke: rgb(38, 50, 56); stroke-linecap: round; stroke-linejoin: round; transform-origin: 410.676px 450.766px;" id="elbgetcrpm95n" class="animable"></path><path d="M346.5,321.61l-6,45.93a51.6,51.6,0,0,0,16.45,5.62,58,58,0,0,0,16.45.2l3.41-24.87,1,24.87s9.83,2.61,19.26,1.4,18.05-6.21,18.05-6.21l-8.42-47.14H347.1Z" style="fill: rgb(38, 50, 56); stroke: rgb(38, 50, 56); stroke-linecap: round; stroke-linejoin: round; transform-origin: 377.81px 348.245px;" id="el408ho0lgms9" class="animable"></path><path d="M404.57,244l16.37-12.36s-2.1-6.47-6.28-8.76-16.18-5.14-18.27-5.71-5.9-2.66-6.66-4.56-1.33-8.19-1.33-8.19l-16.18-1.9s-1.23,7.71-2.76,9.8-2.28,3.24-11.41,5.71a52,52,0,0,0-10.75,2.76,31.12,31.12,0,0,0-8.57,5.9l4.87,5c-2,5.48-7,12.34-7.53,13.09s-7.23,12.37-7.23,12.37l22.83,19.79s-7,43-7.23,45.29l-.19,2.28s19,4.46,35.55,4.08a126.21,126.21,0,0,0,28.77-3.89s-4.76-53.28-4.76-61.65S404.57,244,404.57,244Z" style="fill: rgb(255, 255, 224); stroke: rgb(38, 50, 56); stroke-linecap: round; stroke-linejoin: round; transform-origin: 374.89px 265.566px;" id="elvp333bd8t4" class="animable"></path><path d="M379.74,233.33c7.78,0,14.33-6.9,16.29-16.28-2.14-.7-5.58-2.66-6.3-4.46s-1.33-8.19-1.33-8.19l-16.18-1.9s-1.23,7.71-2.76,9.8c-1.15,1.59-1.88,2.63-6.14,4.12C365.12,226.12,371.79,233.33,379.74,233.33Z" style="fill: rgb(255, 255, 255); stroke: rgb(38, 50, 56); stroke-linecap: round; stroke-linejoin: round; transform-origin: 379.675px 217.915px;" id="eldlvlzpok52q" class="animable"></path><path d="M392.1,215.06a6.43,6.43,0,0,1-2.37-2.47c-.76-1.91-1.33-8.19-1.33-8.19l-16.18-1.9s-1.23,7.71-2.76,9.8a7.81,7.81,0,0,1-2.7,2.62c2.53,5.31,7.48,14,12.88,14.41C385.61,229.77,390,220.43,392.1,215.06Z" style="fill: rgb(227, 227, 227); stroke: rgb(38, 50, 56); stroke-linecap: round; stroke-linejoin: round; transform-origin: 379.43px 215.923px;" id="el6saff9ofy7e" class="animable"></path><path d="M385.49,206.09l-17.43,8.61s4.54-7.8,4.16-12.2S385.49,206.09,385.49,206.09Z" style="fill: rgb(38, 50, 56); stroke: rgb(38, 50, 56); stroke-linecap: round; stroke-linejoin: round; transform-origin: 376.775px 207.939px;" id="elc26ogr8kf6k" class="animable"></path><path d="M351.67,276.9l-1.33-35.77-6.74-9.48c-2,5.48-7,12.34-7.53,13.09s-7.23,12.37-7.23,12.37Z" style="fill: rgb(227, 227, 227); stroke: rgb(38, 50, 56); stroke-linecap: round; stroke-linejoin: round; transform-origin: 340.255px 254.275px;" id="elcx83vqmx6fr" class="animable"></path><g id="el9fvfv21yb9m"><circle cx="333.98" cy="268.34" r="19.98" style="fill: rgb(178, 178, 178); stroke: rgb(38, 50, 56); stroke-linecap: round; stroke-linejoin: round; transform-origin: 333.98px 268.34px; transform: rotate(-12.97deg);" class="animable"></circle></g><path d="M336.57,248.55c-4.81,4.53-7.92,11.71-7.92,19.79s3.11,15.26,7.92,19.79a20,20,0,0,0,0-39.58Z" style="fill: none; stroke: rgb(38, 50, 56); stroke-linecap: round; stroke-linejoin: round; transform-origin: 341.165px 268.34px;" id="el2oqvtri7qai" class="animable"></path><path d="M314,268.34A19.83,19.83,0,0,0,319.42,282a19.91,19.91,0,0,0,.95-28.25A19.89,19.89,0,0,0,314,268.34Z" style="fill: none; stroke: rgb(38, 50, 56); stroke-linecap: round; stroke-linejoin: round; transform-origin: 319.895px 267.875px;" id="elx985kexmmie" class="animable"></path><path d="M337,269.1A19.94,19.94,0,0,0,345,285a19.94,19.94,0,0,0,1.05-32.6A20,20,0,0,0,337,269.1Z" style="fill: none; stroke: rgb(38, 50, 56); stroke-linecap: round; stroke-linejoin: round; transform-origin: 345.499px 268.7px;" id="el3n3mew10ilg" class="animable"></path><path d="M315.42,260.5a8.55,8.55,0,0,0-2.91,2c-1,1.23-.15,5.17.67,5.49s4.49,4.15,5.38,2.47-1.57-3.81-1.9-4.49-1.8-3-1.8-3Z" style="fill: rgb(227, 227, 227); stroke: rgb(38, 50, 56); stroke-linecap: round; stroke-linejoin: round; transform-origin: 315.405px 265.692px;" id="elwo10nnsfd4" class="animable"></path><path d="M312.06,266s-2.13,4.49-1.46,5.28,5.38,2.69,6.51,1.79a1.92,1.92,0,0,0,.33-2.35l-4.26-2.7Z" style="fill: rgb(227, 227, 227); stroke: rgb(38, 50, 56); stroke-linecap: round; stroke-linejoin: round; transform-origin: 314.085px 269.653px;" id="elcomd6upt1sm" class="animable"></path><path d="M311.61,272.16s-.45,1.91.56,2.92,4.6.67,5.27.22-.33-2.24-.33-2.24A36.88,36.88,0,0,1,311.61,272.16Z" style="fill: rgb(227, 227, 227); stroke: rgb(38, 50, 56); stroke-linecap: round; stroke-linejoin: round; transform-origin: 314.591px 273.949px;" id="el7idyxtjhocp" class="animable"></path><path d="M313.18,276.09s.34,1.57,1.46,1.91,3.47-.57,3.7-1.24-.9-1.46-.9-1.46S313.85,276.31,313.18,276.09Z" style="fill: rgb(227, 227, 227); stroke: rgb(38, 50, 56); stroke-linecap: round; stroke-linejoin: round; transform-origin: 315.775px 276.687px;" id="eldy5r8bhobap" class="animable"></path><path d="M378.72,166.31a20.54,20.54,0,0,0-14.17,7s-2.62,4.74-2,8,1.41,18.53,3.23,21.76,7.87,9.27,14.33,9.92,13.33-6.68,14.95-10.78,2-19.39,2-19.39-1.43-4.84-2.16-6.78S387.64,165.93,378.72,166.31Z" style="fill: rgb(227, 227, 227); stroke: rgb(38, 50, 56); stroke-linecap: round; stroke-linejoin: round; transform-origin: 379.758px 189.664px;" id="eljfs7grh7nbh" class="animable"></path><path d="M376.35,160.49s-4-3.3-7.46-1.94,1.09,3.3,1.09,3.3-7.46-.78-8.73,1.55,2.37,4.08,2.37,4.08-5.28,1.36-5.28,3.69a2.82,2.82,0,0,0,2.36,2.72s-.54,1,0,3.88,2.85,11.07,2.85,11.07.79-.59,1.16-3.11-.18-3.11.18-3.88,2.91-2.72,3.82-4.08a23,23,0,0,1,3.64-3.5s-3.09,3.11-1.09,3.3,9.28-3.3,10.19-4.65-.55,3.1.91,2.71,3.27-4.85,3.27-4.85.91,4.08,2.19,4.08a4.36,4.36,0,0,0,2.18-.59s1.09,3.11,2.55,4.08a11.61,11.61,0,0,1,2.73,3.11l1.55,6.93s2.27-2.86,2.63-4.21-.18-5.25-.18-5.25l.37-3.69a1.85,1.85,0,0,0,1.63-2.32c-.36-2.14-4.36-5-4.36-5s2.18-1.94.18-3.5-9.1-.77-9.1-.77,2.37-4.86-2-5.44-8.37,2.33-8.37,2.33" style="fill: rgb(38, 50, 56); stroke: rgb(38, 50, 56); stroke-linecap: round; stroke-linejoin: round; transform-origin: 379.841px 173.487px;" id="elw1ouzo2t0nr" class="animable"></path><path d="M363.55,188.84s-1.82-4.1-4.25-.22,5.46,11,5.46,11Z" style="fill: rgb(227, 227, 227); stroke: rgb(38, 50, 56); stroke-linecap: round; stroke-linejoin: round; transform-origin: 361.798px 193.285px;" id="elv1rft0ug5ns" class="animable"></path><path d="M396.83,188.39s2.86-4.94,4.68-.85-5.25,10.13-5.25,10.13Z" style="fill: rgb(227, 227, 227); stroke: rgb(38, 50, 56); stroke-linecap: round; stroke-linejoin: round; transform-origin: 399.035px 191.795px;" id="elf3f677y5lhi" class="animable"></path><ellipse cx="374.65" cy="188.84" rx="1.21" ry="2.15" style="fill: rgb(38, 50, 56); transform-origin: 374.65px 188.84px;" id="elph3ccc9qpz" class="animable"></ellipse><path d="M386.77,188.84c0,1.18-.54,2.15-1.21,2.15s-1.21-1-1.21-2.15.54-2.16,1.21-2.16S386.77,187.65,386.77,188.84Z" style="fill: rgb(38, 50, 56); transform-origin: 385.56px 188.835px;" id="el9dvq7od84ph" class="animable"></path><path d="M378.09,192.28s-1.22,1.73-.61,2.16,3,1.94,4,1.5,2.62-.86,2.62-1.72a5.83,5.83,0,0,0-1.21-2.37" style="fill: none; stroke: rgb(38, 50, 56); stroke-linecap: round; stroke-linejoin: round; transform-origin: 380.705px 193.935px;" id="eluohwidzh9w" class="animable"></path><path d="M374.45,197.88s3.64,2.59,7.07,2.37,5.65-3.87,5.65-3.87" style="fill: none; stroke: rgb(38, 50, 56); stroke-linecap: round; stroke-linejoin: round; transform-origin: 380.81px 198.322px;" id="elcul3j0m7w5q" class="animable"></path><path d="M370.41,184.74s1.82-2.37,6.46-1.29" style="fill: none; stroke: rgb(38, 50, 56); stroke-linecap: round; stroke-linejoin: round; transform-origin: 373.64px 183.954px;" id="elotnewvbmbrq" class="animable"></path><path d="M383.54,183.23a8,8,0,0,1,6.66,1.3" style="fill: none; stroke: rgb(38, 50, 56); stroke-linecap: round; stroke-linejoin: round; transform-origin: 386.87px 183.76px;" id="el7umvb378x9t" class="animable"></path><path d="M378.6,251c-3.31,0-5.39,1.8-5.39,6.54v7.1h-9.86v-6.44c0-10.61,5.31-16.67,15.54-16.67s15.53,6.06,15.53,16.67c0,20.84-20.74,28.6-20.74,39.49a7.64,7.64,0,0,0,.09,1.43h19.7v9.47H363.35v-8.15C363.35,281,384,277.73,384,258.6,384,252.63,381.92,251,378.6,251Z" style="fill: rgb(255, 255, 255); stroke: rgb(38, 50, 56); stroke-linecap: round; stroke-linejoin: round; transform-origin: 378.885px 275.06px;" id="el9se494y9omk" class="animable"></path></g><defs>     <filter id="active" height="200%">         <feMorphology in="SourceAlpha" result="DILATED" operator="dilate" radius="2"></feMorphology>                <feFlood flood-color="#32DFEC" flood-opacity="1" result="PINK"></feFlood>        <feComposite in="PINK" in2="DILATED" operator="in" result="OUTLINE"></feComposite>        <feMerge>            <feMergeNode in="OUTLINE"></feMergeNode>            <feMergeNode in="SourceGraphic"></feMergeNode>        </feMerge>    </filter>    <filter id="hover" height="200%">        <feMorphology in="SourceAlpha" result="DILATED" operator="dilate" radius="2"></feMorphology>                <feFlood flood-color="#ff0000" flood-opacity="0.5" result="PINK"></feFlood>        <feComposite in="PINK" in2="DILATED" operator="in" result="OUTLINE"></feComposite>        <feMerge>            <feMergeNode in="OUTLINE"></feMergeNode>            <feMergeNode in="SourceGraphic"></feMergeNode>        </feMerge>            <feColorMatrix type="matrix" values="0   0   0   0   0                0   1   0   0   0                0   0   0   0   0                0   0   0   1   0 "></feColorMatrix>    </filter></defs></svg>